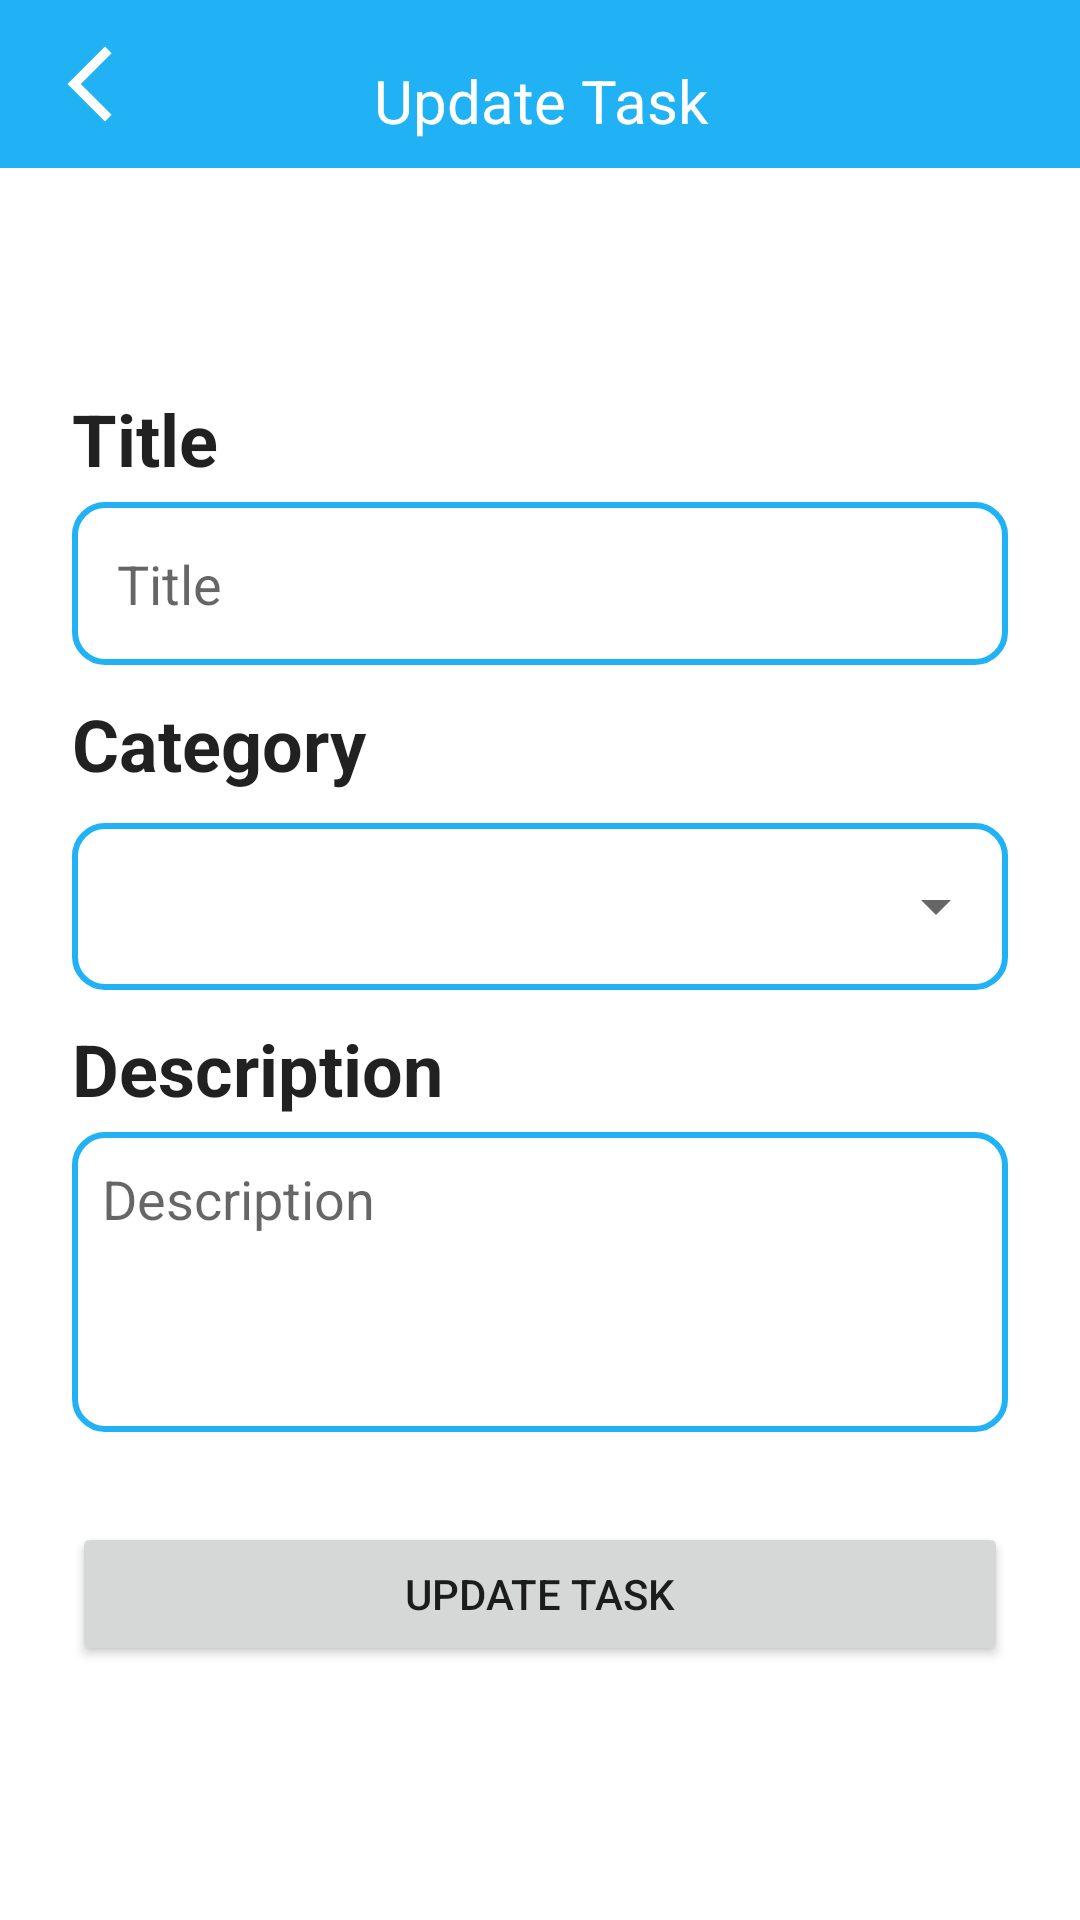

Here is an Android app screen rendered from its layout file. Give the layout XML and the strings, colors and styles it references.
<!-- AndroidManifest.xml: application theme Theme.AplikasiTask -->
<!-- res/layout/fragment_update_task.xml -->
<?xml version="1.0" encoding="utf-8"?>
<androidx.constraintlayout.widget.ConstraintLayout xmlns:android="http://schemas.android.com/apk/res/android"
    xmlns:app="http://schemas.android.com/apk/res-auto"
    xmlns:tools="http://schemas.android.com/tools"
    android:layout_width="match_parent"
    android:layout_height="match_parent"
    tools:context=".Fragments.InsertTask.InsertTaskFragment">

    <FrameLayout
        android:padding="10dp"
        android:orientation="horizontal"
        android:background="@color/blue"
        android:layout_width="match_parent"
        android:layout_height="?attr/actionBarSize"
        app:layout_constraintTop_toTopOf="parent">
        <ImageView
            android:id="@+id/back"
            android:layout_marginStart="5dp"
            android:src="@drawable/ic_back"
            android:layout_gravity="start|center"
            android:layout_width="30dp"
            android:layout_height="match_parent"
            tools:ignore="ContentDescription" />
        <TextView
            android:layout_width="match_parent"
            android:layout_height="match_parent"
            android:textAlignment="center"
            android:text="@string/update_task_header"
            android:textSize="20sp"
            android:textColor="@color/white"
            android:paddingTop="10dp"/>
        <ImageView
            android:id="@+id/menu_delete"
            android:layout_marginEnd="5dp"
            android:src="@drawable/ic_delete"
            android:layout_gravity="end|center"
            android:layout_width="30dp"
            android:layout_height="match_parent"
            tools:ignore="ContentDescription" />
    </FrameLayout>

    <ScrollView
        android:layout_marginTop="?attr/actionBarSize"
        android:layout_width="match_parent"
        android:layout_height="match_parent">

        <LinearLayout
            android:layout_width="match_parent"
            android:layout_height="match_parent"
            android:padding="24dp"
            android:orientation="vertical">
            <TextView
                android:id="@+id/TitleHeader"
                android:layout_width="match_parent"
                android:layout_height="wrap_content"
                android:text="@string/Header1"
                android:layout_marginTop="50dp"
                style="@style/TextAppearance.AppCompat.Headline" />
            <EditText
                android:id="@+id/updateTextTitle"
                android:layout_width="match_parent"
                android:layout_height="wrap_content"
                android:background="@drawable/field_background"
                android:ems="10"
                android:inputType="textPersonName"
                android:hint="@string/title_field"
                android:padding="15dp"
                android:layout_marginTop="5dp"
                android:minHeight="48dp"
                android:importantForAutofill="no" />

            <TextView
                android:id="@+id/CategoryHeader"
                android:layout_width="match_parent"
                android:layout_height="wrap_content"
                android:text="@string/Header2"
                android:layout_marginTop="10dp"
                style="@style/TextAppearance.AppCompat.Headline" />

            <com.google.android.material.textfield.TextInputLayout
                android:id="@+id/updateTextCategory"
                style="@style/Widget.MaterialComponents.TextInputLayout.OutlinedBox.ExposedDropdownMenu"
                android:layout_width="match_parent"
                android:layout_height="wrap_content"
                android:layout_marginTop="5dp">
                <AutoCompleteTextView
                    android:id="@+id/updateCategory"
                    android:layout_width="match_parent"
                    android:layout_height="match_parent"
                    android:background="@drawable/field_background"
                    android:layout_weight="1"
                    android:inputType="none"
                    tools:text="@string/choose_task_category"
                    android:textColor="@color/black"/>
            </com.google.android.material.textfield.TextInputLayout>
            <TextView
                android:id="@+id/DescriptionHeader"
                android:layout_width="match_parent"
                android:layout_height="wrap_content"
                android:text="@string/Header3"
                android:layout_marginTop="10dp"
                style="@style/TextAppearance.AppCompat.Headline" />
            <com.google.android.material.textfield.TextInputEditText
                android:id="@+id/updateTextDescription"
                android:layout_width="match_parent"
                android:layout_height="wrap_content"
                android:layout_marginTop="5dp"
                android:gravity="top|start"
                android:ems="10"
                android:background="@drawable/field_background"
                android:inputType="textMultiLine"
                android:minHeight="100dp"
                android:padding="10dp"
                android:hint="@string/description_field"
                android:autofillHints="" />

            <Button
                android:id="@+id/update_button"
                android:layout_width="match_parent"
                android:layout_height="wrap_content"
                android:text="@string/update_task"
                android:layout_marginTop="30dp"
                android:layout_marginBottom="10dp"/>

        </LinearLayout>
    </ScrollView>




</androidx.constraintlayout.widget.ConstraintLayout>
<!-- resources referenced by this layout -->
<resources>
  <color name="black">#FF000000</color>
  <color name="blue">#20B2F4</color>
  <color name="white">#FFFFFFFF</color>
  <!-- drawable field_background (drawable) -->
  <?xml version="1.0" encoding="utf-8"?>
  <shape xmlns:android="http://schemas.android.com/apk/res/android">
  
      <corners
          android:radius="10dp"/>
      <stroke
          android:width="2dp"
          android:color="@color/blue"/>
  </shape>
  <!-- drawable ic_back (drawable) -->
  <vector
      android:height="24dp"
      android:tint="#FFFFFF"
      android:viewportHeight="24"
      android:viewportWidth="24"
      android:width="24dp"
      xmlns:android="http://schemas.android.com/apk/res/android">
      <path android:fillColor="@android:color/white" android:pathData="M17.77,3.77l-1.77,-1.77l-10,10l10,10l1.77,-1.77l-8.23,-8.23z"/>
  </vector>
  <string name="Header1"><b>Title</b></string>
  <string name="Header2"><b>Category</b></string>
  <string name="Header3"><b>Description</b></string>
  <string name="choose_task_category">Choose Task Category</string>
  <string name="description_field">Description</string>
  <string name="title_field">Title</string>
  <string name="update_task">Update Task</string>
  <string name="update_task_header">Update Task</string>
  <style name="Theme.AplikasiTask" parent="Theme.MaterialComponents.DayNight.DarkActionBar">
          
          <item name="colorPrimary">@color/blue</item>
          <item name="colorPrimaryVariant">@color/purple_700</item>
          <item name="colorOnPrimary">@color/white</item>
          
          <item name="colorSecondary">@color/teal_200</item>
          <item name="colorSecondaryVariant">@color/teal_700</item>
          <item name="colorOnSecondary">@color/black</item>
          
          <item name="android:statusBarColor">?attr/colorPrimaryVariant</item>
          
      </style>
  <color name="purple_700">#FF3700B3</color>
  <color name="teal_200">#FF03DAC5</color>
  <color name="teal_700">#FF018786</color>
</resources>
